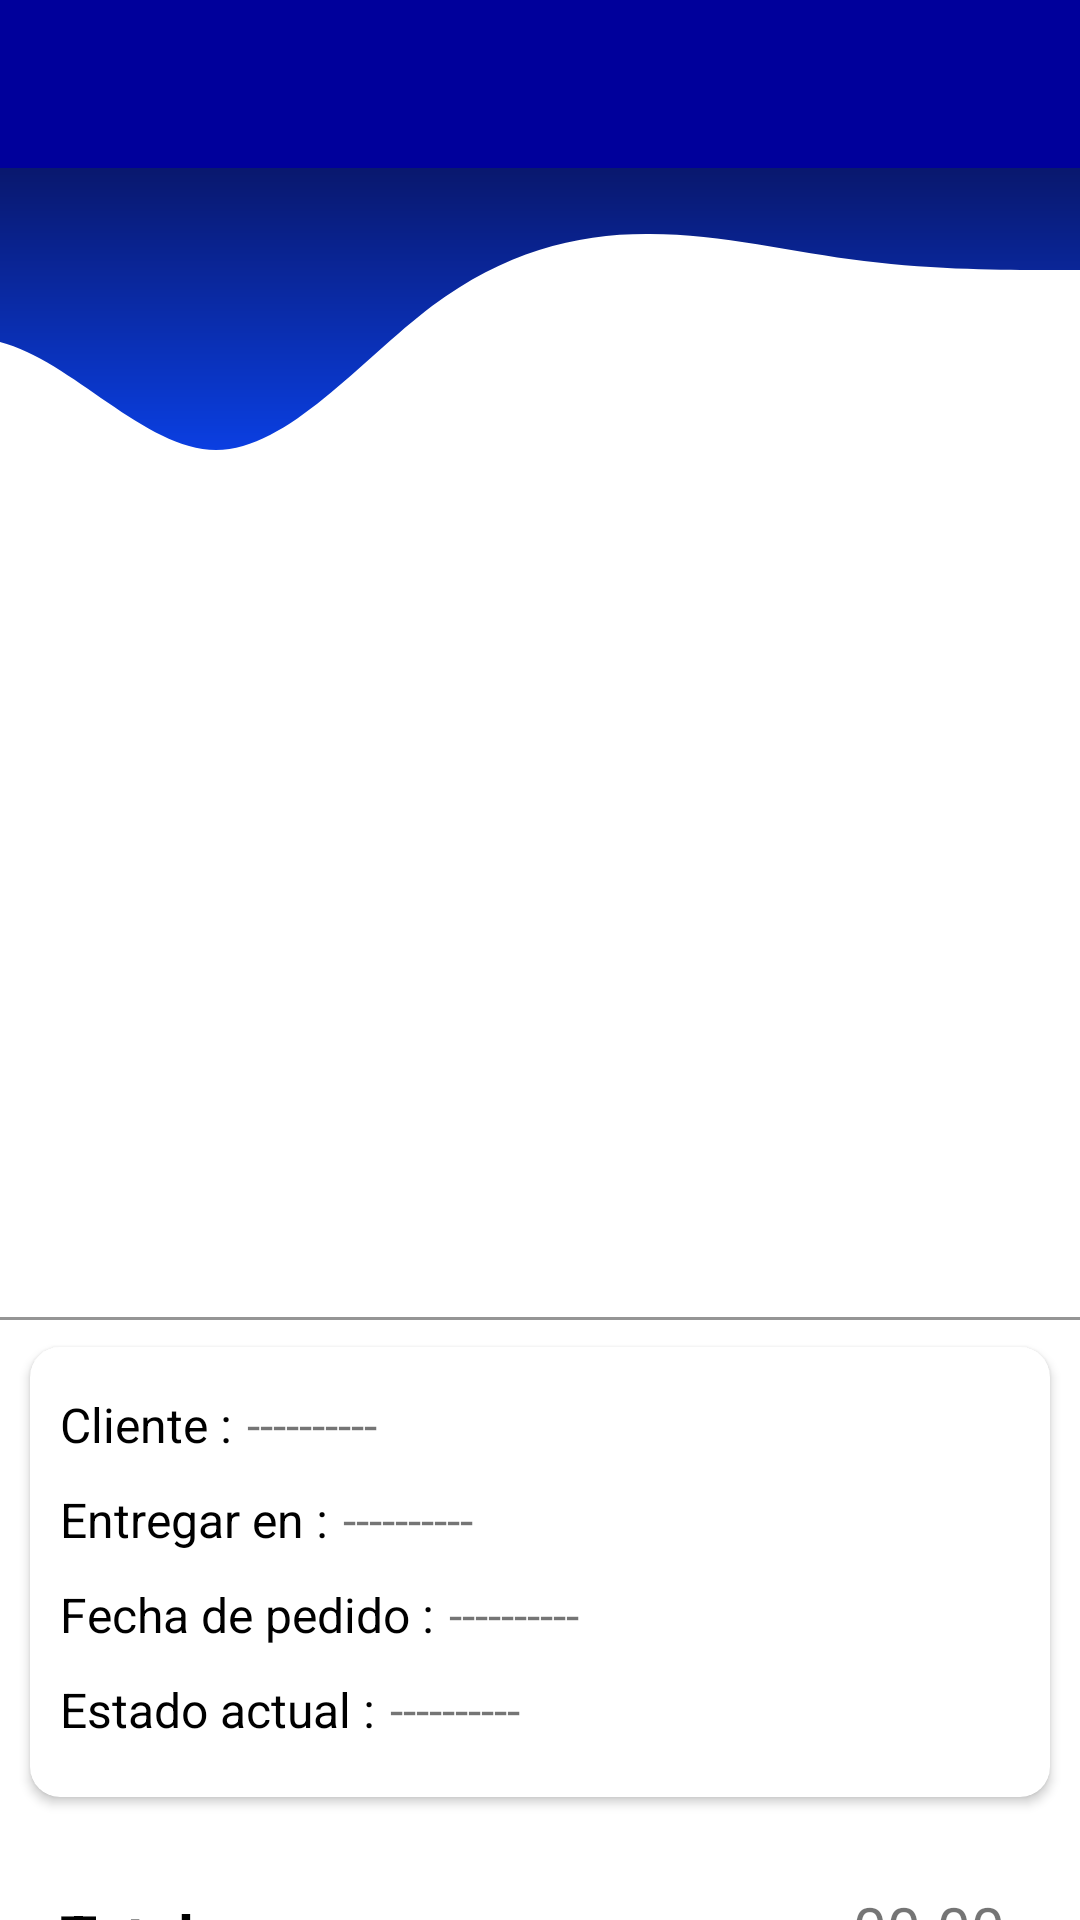

This screen was rendered from an Android layout file. Write that file and the resources it references.
<!-- AndroidManifest.xml: application theme Theme.DeliveryLinks -->
<!-- res/layout/activity_delivery_orders_detail.xml -->
<?xml version="1.0" encoding="utf-8"?>
<androidx.constraintlayout.widget.ConstraintLayout xmlns:android="http://schemas.android.com/apk/res/android"
    xmlns:app="http://schemas.android.com/apk/res-auto"
    xmlns:tools="http://schemas.android.com/tools"
    android:layout_width="match_parent"
    android:layout_height="match_parent"
    tools:context=".modules.delivery.ui.views.orders.DeliveryOrdersDetailActivity">

    <View
        android:id="@+id/viewTop"
        android:layout_width="0dp"
        android:layout_height="180dp"
        android:background="@drawable/ic_delivery"
        android:rotationX="180"
        android:rotationY="180"
        app:layout_constraintEnd_toEndOf="parent"
        app:layout_constraintStart_toStartOf="parent"
        app:layout_constraintTop_toTopOf="parent" />

    <include
        android:id="@+id/include4"
        layout="@layout/action_bar" />

    <LinearLayout
        android:id="@+id/linearLayout5"
        android:layout_width="match_parent"
        android:layout_height="380dp"
        android:layout_marginLeft="5dp"
        android:layout_marginTop="59dp"
        android:layout_marginRight="5dp"
        app:layout_constraintEnd_toEndOf="parent"
        app:layout_constraintStart_toStartOf="parent"
        app:layout_constraintTop_toTopOf="parent">

        <androidx.recyclerview.widget.RecyclerView
            android:id="@+id/rcv_Product_Detail_Delivery"
            android:layout_width="0dp"
            android:layout_height="match_parent"
            android:layout_weight="1"
            app:layout_constraintEnd_toEndOf="parent"
            app:layout_constraintStart_toStartOf="parent"
            app:layout_constraintTop_toTopOf="parent"
            tools:listitem="@layout/item_orders_products_details_delivery" />

    </LinearLayout>

    <View
        android:id="@+id/view"
        android:layout_width="match_parent"
        android:layout_height="1dp"
        android:background="@color/gray_variant"
        app:layout_constraintEnd_toEndOf="parent"
        app:layout_constraintStart_toStartOf="parent"
        app:layout_constraintTop_toBottomOf="@+id/linearLayout5" />

    <androidx.cardview.widget.CardView
        android:id="@+id/cardView"
        android:layout_width="match_parent"
        android:layout_height="150dp"
        android:layout_margin="10dp"
        app:cardCornerRadius="10dp"
        app:layout_constraintEnd_toEndOf="parent"
        app:layout_constraintHorizontal_bias="0.0"
        app:layout_constraintStart_toStartOf="parent"
        app:layout_constraintTop_toBottomOf="@+id/linearLayout5">

        <androidx.constraintlayout.widget.ConstraintLayout
            android:layout_width="match_parent"
            android:layout_height="match_parent">

            <TextView
                android:id="@+id/textView15"
                android:layout_width="wrap_content"
                android:layout_height="wrap_content"
                android:layout_marginStart="10dp"
                android:layout_marginTop="15dp"
                android:text="@string/txt_client_product_detail"
                android:textColor="@color/black"
                android:textSize="16sp"
                app:layout_constraintStart_toStartOf="parent"
                app:layout_constraintTop_toTopOf="parent" />

            <TextView
                android:id="@+id/txt_Name_Delivery_Order_Detail"
                android:layout_width="wrap_content"
                android:layout_height="wrap_content"
                android:layout_marginStart="5dp"
                android:text="@string/txt_default_name_general"
                android:textSize="16sp"
                app:layout_constraintBottom_toBottomOf="@+id/textView15"
                app:layout_constraintStart_toEndOf="@+id/textView15"
                app:layout_constraintTop_toTopOf="@+id/textView15" />

            <TextView
                android:id="@+id/textView16"
                android:layout_width="wrap_content"
                android:layout_height="wrap_content"
                android:layout_marginStart="10dp"
                android:layout_marginTop="10dp"
                android:text="@string/txt_deliver_product_detail"
                android:textColor="@color/black"
                android:textSize="16sp"
                app:layout_constraintStart_toStartOf="parent"
                app:layout_constraintTop_toBottomOf="@+id/textView15" />

            <TextView
                android:id="@+id/txt_Deliver_Delivery_Order_Detail"
                android:layout_width="wrap_content"
                android:layout_height="wrap_content"
                android:layout_marginStart="5dp"
                android:text="@string/txt_default_name_general"
                android:textSize="16sp"
                app:layout_constraintBottom_toBottomOf="@+id/textView16"
                app:layout_constraintStart_toEndOf="@+id/textView16"
                app:layout_constraintTop_toTopOf="@+id/textView16" />

            <TextView
                android:id="@+id/textView17"
                android:layout_width="wrap_content"
                android:layout_height="wrap_content"
                android:layout_marginStart="10dp"
                android:layout_marginTop="10dp"
                android:text="@string/txt_date_order"
                android:textColor="@color/black"
                android:textSize="16sp"
                app:layout_constraintStart_toStartOf="parent"
                app:layout_constraintTop_toBottomOf="@+id/textView16" />

            <TextView
                android:id="@+id/txt_Date_Delivery_Order_Detail"
                android:layout_width="wrap_content"
                android:layout_height="wrap_content"
                android:layout_marginStart="5dp"
                android:text="@string/txt_default_name_general"
                android:textSize="16sp"
                app:layout_constraintBottom_toBottomOf="@+id/textView17"
                app:layout_constraintStart_toEndOf="@+id/textView17"
                app:layout_constraintTop_toTopOf="@+id/textView17" />

            <TextView
                android:id="@+id/textView18"
                android:layout_width="wrap_content"
                android:layout_height="wrap_content"
                android:layout_marginStart="10dp"
                android:layout_marginTop="10dp"
                android:text="@string/txt_current_status_product_detail"
                android:textColor="@color/black"
                android:textSize="16sp"
                app:layout_constraintStart_toStartOf="parent"
                app:layout_constraintTop_toBottomOf="@+id/textView17" />

            <TextView
                android:id="@+id/txt_Current_Status_Delivery_Order_Detail"
                android:layout_width="wrap_content"
                android:layout_height="wrap_content"
                android:layout_marginStart="5dp"
                android:text="@string/txt_default_name_general"
                android:textSize="16sp"
                app:layout_constraintBottom_toBottomOf="@+id/textView18"
                app:layout_constraintStart_toEndOf="@+id/textView18"
                app:layout_constraintTop_toTopOf="@+id/textView18" />

        </androidx.constraintlayout.widget.ConstraintLayout>

    </androidx.cardview.widget.CardView>

    <androidx.constraintlayout.widget.ConstraintLayout
        android:id="@+id/constraintLayout2"
        android:layout_width="match_parent"
        android:layout_height="wrap_content"
        android:layout_marginLeft="10dp"
        android:layout_marginRight="10dp"
        android:layout_marginTop="30dp"
        app:layout_constraintEnd_toEndOf="parent"
        app:layout_constraintStart_toStartOf="parent"
        app:layout_constraintTop_toBottomOf="@+id/cardView">

        <TextView
            android:id="@+id/textView19"
            android:layout_width="wrap_content"
            android:layout_height="match_parent"
            android:layout_marginStart="10dp"
            android:text="@string/txt_total_general"
            android:textColor="@color/black"
            android:textSize="20sp"
            android:textStyle="bold"
            app:layout_constraintBottom_toBottomOf="parent"
            app:layout_constraintStart_toStartOf="parent"
            app:layout_constraintTop_toTopOf="parent" />

        <TextView
            android:id="@+id/txt_Total_Price_Delivery_Order_Detail"
            android:layout_width="wrap_content"
            android:layout_height="wrap_content"
            android:layout_marginEnd="15dp"
            android:layout_marginBottom="5dp"
            android:text="@string/txt_product_default_price"
            android:textSize="20sp"
            app:layout_constraintBottom_toBottomOf="parent"
            app:layout_constraintEnd_toEndOf="parent"
            app:layout_constraintTop_toTopOf="parent" />
    </androidx.constraintlayout.widget.ConstraintLayout>

    <com.google.android.material.button.MaterialButton
        android:id="@+id/btn_Start_Delivery"
        style="@style/Widget.MaterialComponents.Button.UnelevatedButton"
        android:layout_width="0dp"
        android:layout_height="wrap_content"
        android:layout_marginLeft="10dp"
        android:layout_marginRight="10dp"
        android:layout_marginBottom="15sp"
        android:background="@drawable/shape_btn_login"
        android:text="@string/btn_start_delivery"
        android:textAllCaps="false"
        android:textColor="@color/white"
        android:textSize="25sp"
        android:visibility="gone"
        android:theme="@style/AppTheme.login"
        app:backgroundTint="@color/primary_blue"
        app:layout_constraintBottom_toBottomOf="parent"
        app:layout_constraintEnd_toEndOf="parent"
        app:layout_constraintStart_toStartOf="parent"
        app:strokeColor="@color/white" />

    <com.google.android.material.button.MaterialButton
        android:id="@+id/btn_Go_To_Map"
        style="@style/Widget.MaterialComponents.Button.UnelevatedButton"
        android:layout_width="0dp"
        android:layout_height="wrap_content"
        android:layout_marginLeft="10dp"
        android:layout_marginRight="10dp"
        android:layout_marginBottom="15sp"
        android:background="@drawable/shape_btn_login"
        android:text="@string/btn_go_to_map"
        android:textAllCaps="false"
        android:textColor="@color/white"
        android:textSize="25sp"
        android:visibility="gone"
        android:theme="@style/AppTheme.login"
        app:backgroundTint="@color/primary_blue"
        app:layout_constraintBottom_toBottomOf="parent"
        app:layout_constraintEnd_toEndOf="parent"
        app:layout_constraintStart_toStartOf="parent"
        app:strokeColor="@color/white" />

</androidx.constraintlayout.widget.ConstraintLayout>
<!-- res/layout/action_bar.xml (included above) -->
<?xml version="1.0" encoding="utf-8"?>
<com.google.android.material.appbar.AppBarLayout xmlns:android="http://schemas.android.com/apk/res/android"
    android:layout_width="match_parent"
    android:layout_height="wrap_content">

    <androidx.appcompat.widget.Toolbar
        android:id="@+id/toolbar"
        android:layout_width="match_parent"
        android:layout_height="wrap_content"
        android:background="@color/primary_blue_variant"/>

</com.google.android.material.appbar.AppBarLayout>
<!-- res/layout/item_orders_products_details_delivery.xml (included above) -->
<?xml version="1.0" encoding="utf-8"?>
<androidx.cardview.widget.CardView xmlns:android="http://schemas.android.com/apk/res/android"
    xmlns:app="http://schemas.android.com/apk/res-auto"
    xmlns:tools="http://schemas.android.com/tools"
    android:layout_width="match_parent"
    android:layout_height="wrap_content"
    android:layout_margin="10dp"
    app:cardCornerRadius="10dp">

    <androidx.constraintlayout.widget.ConstraintLayout
        android:layout_width="match_parent"
        android:layout_height="match_parent">

        <LinearLayout
            android:id="@+id/linearLayout4"
            android:layout_width="match_parent"
            android:layout_height="25dp"
            android:orientation="vertical"
            app:layout_constraintEnd_toEndOf="parent"
            app:layout_constraintStart_toStartOf="parent"
            app:layout_constraintTop_toTopOf="parent">

            <TextView
                android:id="@+id/txt_Item_Number_Order_Delivery"
                android:layout_width="match_parent"
                android:layout_height="wrap_content"
                android:background="@color/gray_variant"
                android:gravity="center"
                android:text="@string/txt_default_name_general"
                android:textSize="20sp" />

        </LinearLayout>

        <TextView
            android:id="@+id/textView12"
            android:layout_width="wrap_content"
            android:layout_height="wrap_content"
            android:layout_marginStart="15dp"
            android:layout_marginTop="15dp"
            android:text="@string/txt_date_order"
            app:layout_constraintStart_toStartOf="parent"
            app:layout_constraintTop_toBottomOf="@+id/linearLayout4" />

        <TextView
            android:id="@+id/txt_Item_Date_Order_Delivery"
            android:layout_width="wrap_content"
            android:layout_height="wrap_content"
            android:text="@string/txt_default_date_order"
            app:layout_constraintBottom_toBottomOf="@+id/textView12"
            app:layout_constraintStart_toEndOf="@+id/textView12"
            app:layout_constraintTop_toTopOf="@+id/textView12" />

        <TextView
            android:id="@+id/textView13"
            android:layout_width="wrap_content"
            android:layout_height="wrap_content"
            android:layout_marginStart="15dp"
            android:layout_marginTop="15dp"
            android:text="@string/txt_deliver_order"
            app:layout_constraintStart_toStartOf="parent"
            app:layout_constraintTop_toBottomOf="@+id/textView12" />

        <TextView
            android:id="@+id/txt_Item_Deliver_Order_Delivery"
            android:layout_width="wrap_content"
            android:layout_height="wrap_content"
            android:text="@string/txt_default_name_general"
            app:layout_constraintBottom_toBottomOf="@+id/textView13"
            app:layout_constraintStart_toEndOf="@+id/textView13"
            app:layout_constraintTop_toTopOf="@+id/textView13" />

        <TextView
            android:id="@+id/textView14"
            android:layout_width="wrap_content"
            android:layout_height="wrap_content"
            android:layout_marginStart="15dp"
            android:layout_marginTop="15dp"
            android:text="@string/txt_client_general"
            app:layout_constraintStart_toStartOf="parent"
            app:layout_constraintTop_toBottomOf="@+id/textView13" />

        <TextView
            android:id="@+id/txt_Item_Name_Client_Delivery"
            android:layout_width="wrap_content"
            android:layout_height="wrap_content"
            android:text="@string/txt_default_name_general"
            app:layout_constraintBottom_toBottomOf="@+id/textView14"
            app:layout_constraintStart_toEndOf="@+id/textView14"
            app:layout_constraintTop_toTopOf="@+id/textView14" />


    </androidx.constraintlayout.widget.ConstraintLayout>

</androidx.cardview.widget.CardView>
<!-- resources referenced by this layout -->
<resources>
  <color name="black">#FF000000</color>
  <color name="gray_variant">#959595</color>
  <color name="primary_blue">#0007E6</color>
  <color name="primary_blue_variant">#00009B</color>
  <color name="white">#FFFFFFFF</color>
  <!-- drawable shape_btn_login (drawable) -->
  <?xml version="1.0" encoding="utf-8"?>
  <shape xmlns:android="http://schemas.android.com/apk/res/android"
      android:shape="rectangle"
      android:padding="10dp">
      <corners android:radius="10dp"/>
  
  </shape>
  <string name="btn_go_to_map">Volver al mapa</string>
  <string name="btn_start_delivery">Iniciar entrega</string>
  <string name="txt_client_general">Cliente :</string>
  <string name="txt_client_product_detail">Cliente :</string>
  <string name="txt_current_status_product_detail">Estado actual :</string>
  <string name="txt_date_order">Fecha de pedido :</string>
  <string name="txt_default_date_order">00/00/0000</string>
  <string name="txt_default_name_general">----------</string>
  <string name="txt_deliver_order">Entregar en :</string>
  <string name="txt_deliver_product_detail">Entregar en :</string>
  <string name="txt_product_default_price">00.00</string>
  <string name="txt_total_general">Total</string>
  <style name="AppTheme.login" parent="Theme.MaterialComponents.Light.NoActionBar">
  
      </style>
  <style name="Theme.DeliveryLinks" parent="Theme.MaterialComponents.Light.NoActionBar">
          
          <item name="colorPrimary">@color/primary_blue</item>
          <item name="colorPrimaryVariant">@color/primary_blue_variant</item>
          <item name="colorOnPrimary">@color/white</item>
          
          <item name="colorSecondary">@color/teal_200</item>
          <item name="colorSecondaryVariant">@color/teal_700</item>
          <item name="colorOnSecondary">@color/black</item>
          
          <item name="android:statusBarColor" tools:targetApi="l">?attr/colorPrimaryVariant</item>
          
      </style>
  <color name="teal_200">#FF3493F8</color>
  <color name="teal_700">#FF2A52C8</color>
</resources>
